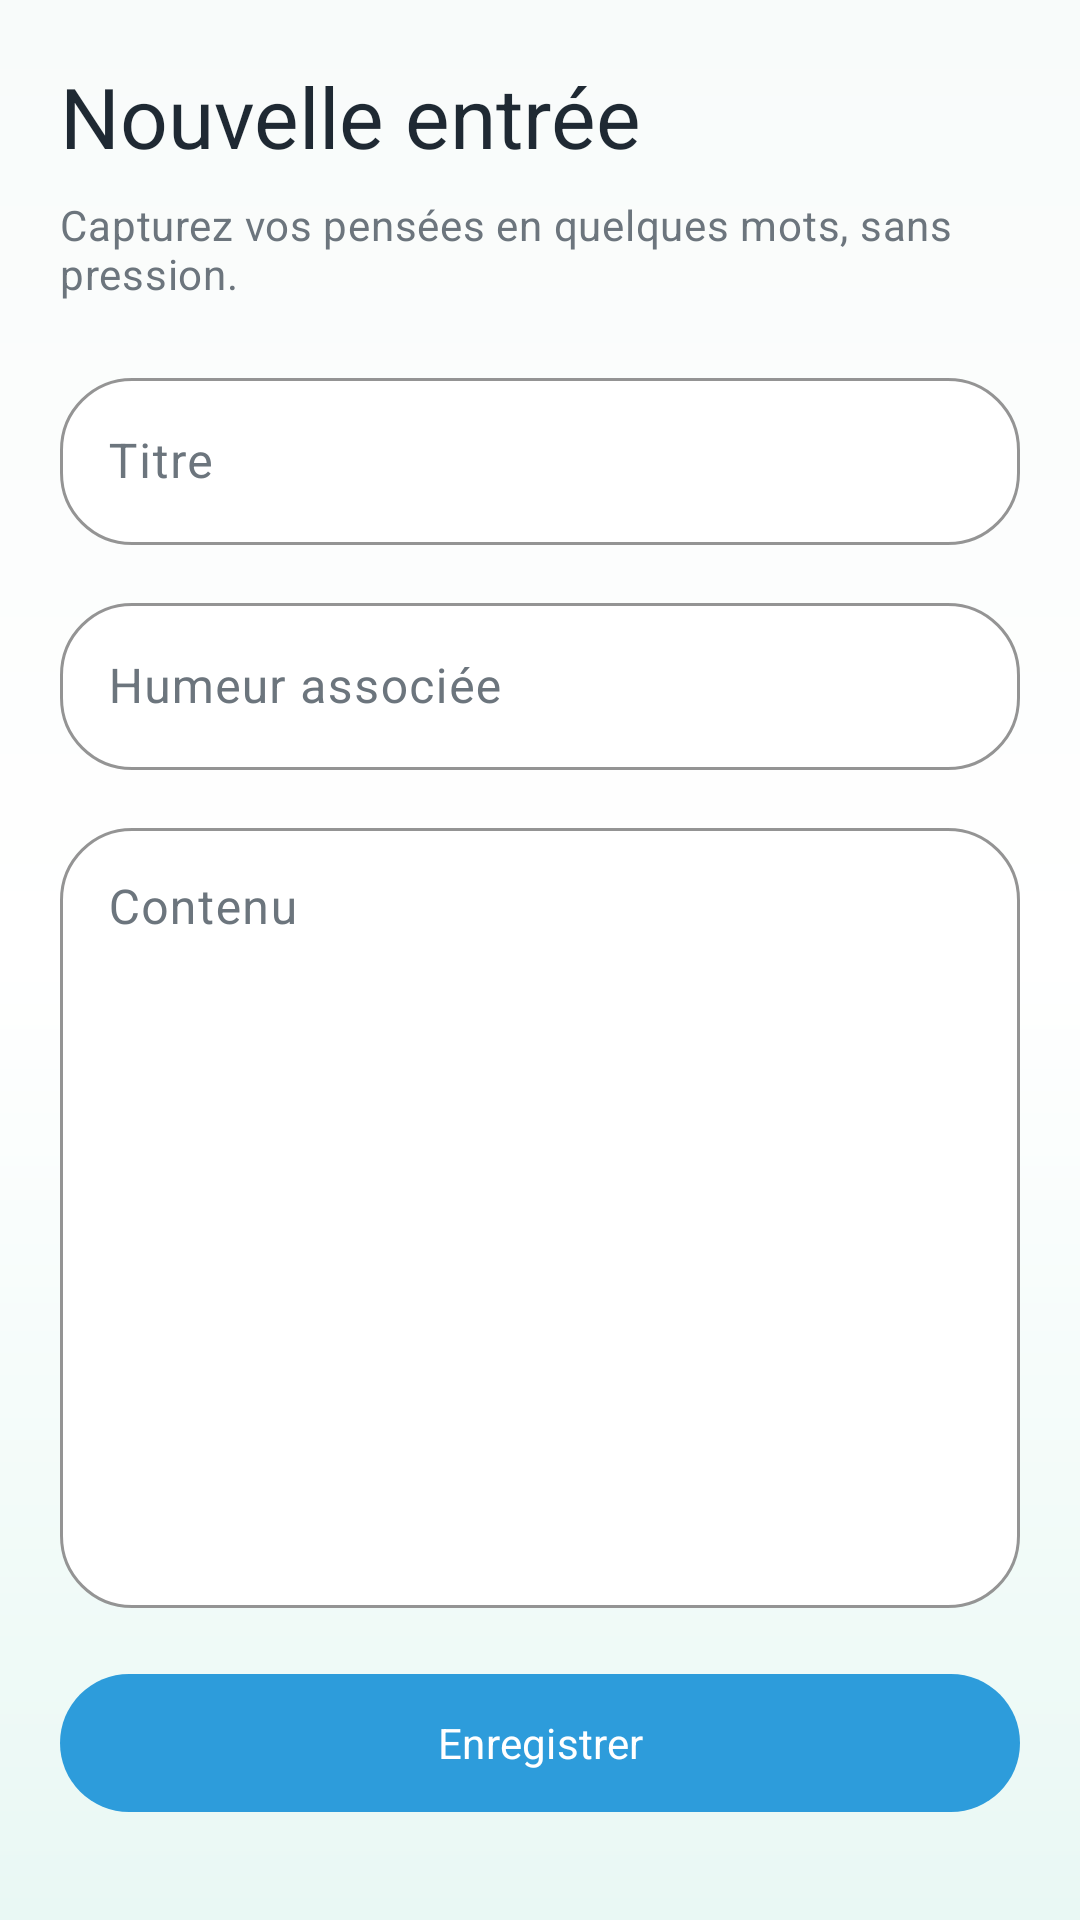

Here is an Android app screen rendered from its layout file. Give the layout XML and the strings, colors and styles it references.
<!-- AndroidManifest.xml: application theme Theme.MindMate -->
<!-- res/layout/fragment_add_journal.xml -->
<?xml version="1.0" encoding="utf-8"?>
<ScrollView xmlns:android="http://schemas.android.com/apk/res/android"
    android:layout_width="match_parent"
    android:layout_height="match_parent"
    xmlns:app="http://schemas.android.com/apk/res-auto"
    android:background="@drawable/bg_app_gradient"
    android:fillViewport="true">

    <LinearLayout
        android:layout_width="match_parent"
        android:layout_height="wrap_content"
        android:orientation="vertical"
        android:padding="@dimen/mindmate_screen_padding">

        <TextView
            android:layout_width="match_parent"
            android:layout_height="wrap_content"
            android:text="@string/title_add_journal"
            android:textAppearance="@style/TextAppearance.Material3.HeadlineMedium"
            android:textColor="?attr/colorOnSurface" />

        <TextView
            android:layout_width="match_parent"
            android:layout_height="wrap_content"
            android:layout_marginTop="8dp"
            android:text="@string/journal_add_subtitle"
            android:textAppearance="@style/TextAppearance.Material3.BodyMedium"
            android:textColor="?attr/colorOnSurfaceVariant" />

        <com.google.android.material.textfield.TextInputLayout
            style="@style/Widget.MindMate.TextInputLayout"
            android:layout_width="match_parent"
            android:layout_height="wrap_content"
            android:layout_marginTop="20dp"
            android:hint="@string/journal_title_hint">

            <com.google.android.material.textfield.TextInputEditText
                android:id="@+id/title_input"
                android:layout_width="match_parent"
                android:layout_height="wrap_content"
                android:inputType="textCapSentences" />
        </com.google.android.material.textfield.TextInputLayout>

        <com.google.android.material.textfield.TextInputLayout
            style="@style/Widget.MindMate.TextInputLayout"
            android:layout_width="match_parent"
            android:layout_height="wrap_content"
            android:layout_marginTop="14dp"
            android:hint="@string/journal_mood_hint">

            <com.google.android.material.textfield.TextInputEditText
                android:id="@+id/mood_input"
                android:layout_width="match_parent"
                android:layout_height="wrap_content"
                android:inputType="textCapWords" />
        </com.google.android.material.textfield.TextInputLayout>

        <com.google.android.material.textfield.TextInputLayout
            style="@style/Widget.MindMate.TextInputLayout"
            android:layout_width="match_parent"
            android:layout_height="wrap_content"
            android:layout_marginTop="14dp"
            android:hint="@string/journal_content_hint">

            <com.google.android.material.textfield.TextInputEditText
                android:id="@+id/content_input"
                android:layout_width="match_parent"
                android:layout_height="260dp"
                android:gravity="top"
                android:inputType="textMultiLine|textCapSentences" />
        </com.google.android.material.textfield.TextInputLayout>

        <TextView
            android:id="@+id/message_text"
            android:layout_width="match_parent"
            android:layout_height="wrap_content"
            android:layout_marginTop="12dp"
            android:background="@drawable/bg_success_state"
            android:padding="12dp"
            android:textAppearance="@style/TextAppearance.Material3.BodySmall"
            android:visibility="gone" />

        <com.google.android.material.progressindicator.LinearProgressIndicator
            android:id="@+id/loading_indicator"
            android:layout_width="match_parent"
            android:layout_height="wrap_content"
            android:layout_marginTop="14dp"
            android:indeterminate="true"
            android:visibility="gone" />

        <com.google.android.material.button.MaterialButton
            android:id="@+id/save_button"
            android:layout_width="match_parent"
            android:layout_height="wrap_content"
            android:layout_marginTop="18dp"
            android:text="@string/action_save_journal" />
    </LinearLayout>
</ScrollView>
<!-- resources referenced by this layout -->
<resources>
  <dimen name="mindmate_screen_padding">20dp</dimen>
  <!-- drawable bg_app_gradient (drawable) -->
  <?xml version="1.0" encoding="utf-8"?>
  <shape xmlns:android="http://schemas.android.com/apk/res/android">
      <gradient
          android:angle="145"
          android:startColor="@color/mindmate_background"
          android:centerColor="@color/mindmate_surface_container"
          android:endColor="@color/mindmate_chip" />
  </shape>
  <!-- drawable bg_success_state (drawable) -->
  <?xml version="1.0" encoding="utf-8"?>
  <shape xmlns:android="http://schemas.android.com/apk/res/android">
      <solid android:color="@color/mindmate_success_container" />
      <corners android:radius="8dp" />
  </shape>
  <string name="action_save_journal">Enregistrer</string>
  <string name="journal_add_subtitle">Capturez vos pensées en quelques mots, sans pression.</string>
  <string name="journal_content_hint">Contenu</string>
  <string name="journal_mood_hint">Humeur associée</string>
  <string name="journal_title_hint">Titre</string>
  <string name="title_add_journal">Nouvelle entrée</string>
  <style name="Theme.MindMate" parent="Base.Theme.MindMate" />
  <color name="mindmate_background">#F8FBFA</color>
  <color name="mindmate_surface_container">#FFFFFF</color>
  <color name="mindmate_chip">#E9F8F4</color>
  <color name="mindmate_success_container">#DEF7EA</color>
  <dimen name="mindmate_card_radius">24dp</dimen>
  <color name="mindmate_outline">#D7E7E8</color>
  <color name="mindmate_text_secondary">#6C757D</color>
  <color name="mindmate_primary">#2D9CDB</color>
  <color name="mindmate_secondary">#27AE60</color>
  <color name="mindmate_tertiary">#FF8E9E</color>
  <color name="mindmate_surface_variant">#EAF7F3</color>
  <color name="mindmate_primary_container">#DDF3FF</color>
  <color name="mindmate_on_primary_container">#054A6E</color>
  <color name="mindmate_text_primary">#1F2933</color>
  <style name="Widget.MindMate.Button" parent="Widget.Material3.Button">
          <item name="cornerRadius">24dp</item>
          <item name="android:minHeight">@dimen/mindmate_button_height</item>
          <item name="android:textAllCaps">false</item>
          <item name="android:fontFamily">sans-serif</item>
          <item name="backgroundTint">@color/mindmate_primary</item>
      </style>
  <style name="Widget.MindMate.BottomNavigation" parent="Widget.Material3.BottomNavigationView">
          <item name="android:background">@color/mindmate_surface_container</item>
          <item name="elevation">@dimen/mindmate_bottom_nav_elevation</item>
          <item name="itemIconTint">@color/nav_item_color</item>
          <item name="itemTextColor">@color/nav_item_color</item>
          <item name="labelVisibilityMode">labeled</item>
          <item name="itemActiveIndicatorStyle">@style/Widget.MindMate.BottomNavigation.ActiveIndicator</item>
      </style>
  <style name="Widget.MindMate.NavigationView" parent="Widget.Material3.NavigationView">
          <item name="android:background">@color/mindmate_surface_container</item>
          <item name="itemIconTint">@color/nav_item_color</item>
          <item name="itemTextColor">@color/nav_item_color</item>
      </style>
  <style name="Widget.MindMate.Card" parent="Widget.Material3.CardView.Elevated">
          <item name="cardCornerRadius">@dimen/mindmate_card_radius</item>
          <item name="cardElevation">2dp</item>
          <item name="strokeColor">@color/mindmate_outline</item>
          <item name="strokeWidth">@dimen/mindmate_card_stroke</item>
          <item name="cardBackgroundColor">@color/mindmate_surface_container</item>
      </style>
  <dimen name="mindmate_button_height">54dp</dimen>
  <dimen name="mindmate_bottom_nav_elevation">12dp</dimen>
  <style name="Widget.MindMate.BottomNavigation.ActiveIndicator" parent="">
          <item name="android:color">@color/mindmate_primary_container</item>
      </style>
  <dimen name="mindmate_card_stroke">1dp</dimen>
</resources>
